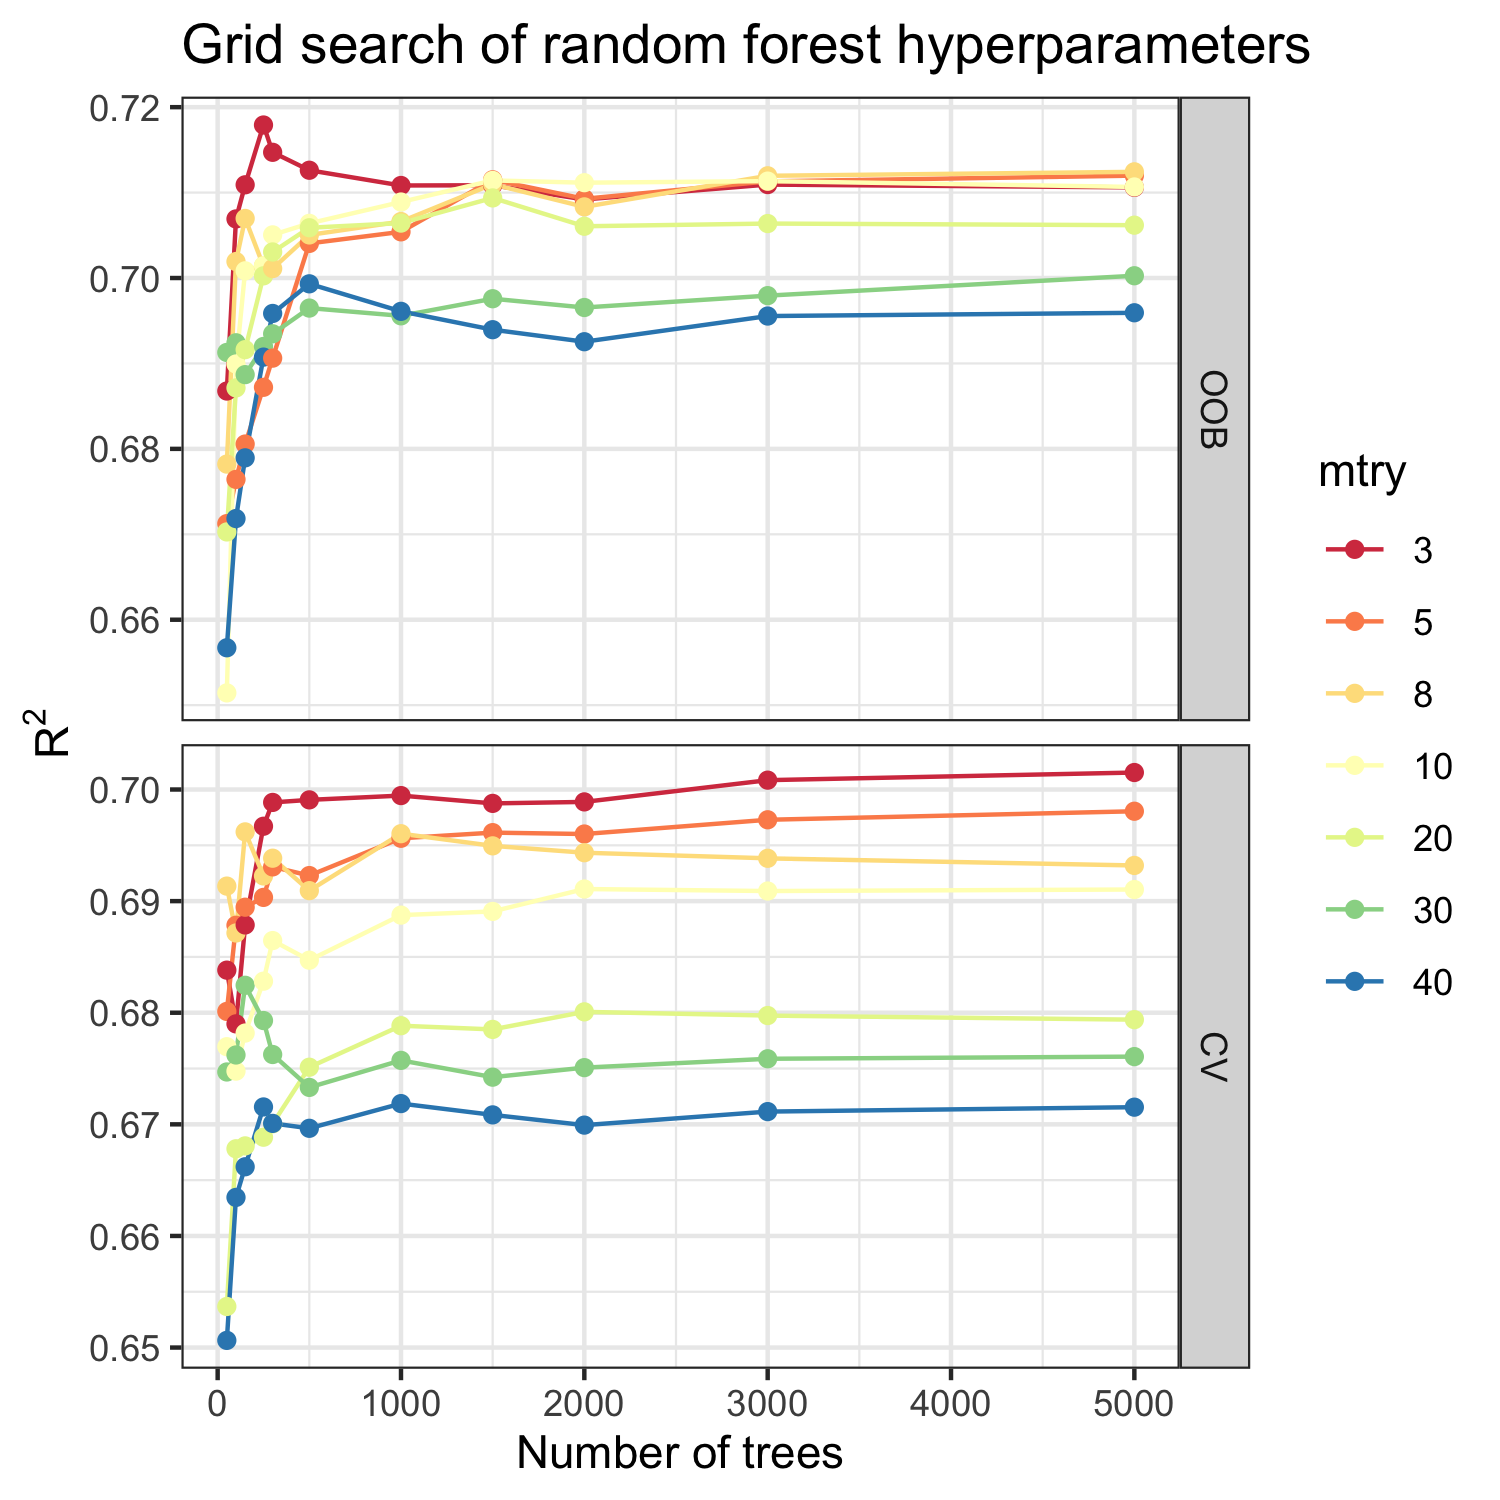

The data file committed next to this chart (first rows):
mtry, N.trees, OOB_MSE, OOB_R2, CV_R2
3, 50, 27.43, 0.6868, 0.6838
5, 50, 28.79, 0.6712, 0.6801
8, 50, 28.18, 0.6782, 0.6913
10, 50, 30.53, 0.6514, 0.677
20, 50, 28.88, 0.6703, 0.6537
30, 50, 27.04, 0.6913, 0.6747
40, 50, 30.06, 0.6567, 0.6506
3, 100, 25.67, 0.7069, 0.679
5, 100, 28.34, 0.6764, 0.6878
8, 100, 26.1, 0.7019, 0.6871
10, 100, 27.16, 0.6899, 0.6748
20, 100, 27.4, 0.6871, 0.6678
30, 100, 26.94, 0.6924, 0.6762
40, 100, 28.74, 0.6718, 0.6635
3, 150, 25.32, 0.7109, 0.6879
5, 150, 27.98, 0.6806, 0.6895
8, 150, 25.66, 0.707, 0.6962
10, 150, 26.2, 0.7008, 0.6782
20, 150, 27.01, 0.6916, 0.6681
30, 150, 27.26, 0.6887, 0.6825
40, 150, 28.12, 0.679, 0.6662
3, 250, 24.71, 0.7179, 0.6967
5, 250, 27.39, 0.6872, 0.6903
8, 250, 26.15, 0.7014, 0.6923
10, 250, 26.15, 0.7014, 0.6828
20, 250, 26.25, 0.7003, 0.6688
30, 250, 26.98, 0.692, 0.6793
40, 250, 27.08, 0.6907, 0.6716
3, 300, 24.99, 0.7147, 0.6988
5, 300, 27.1, 0.6906, 0.6931
8, 300, 26.18, 0.7011, 0.6938
10, 300, 25.83, 0.7051, 0.6865
20, 300, 26.01, 0.703, 0.6701
30, 300, 26.85, 0.6935, 0.6763
40, 300, 26.64, 0.6959, 0.6701
3, 500, 25.17, 0.7126, 0.6991
5, 500, 25.92, 0.7041, 0.6923
8, 500, 25.83, 0.705, 0.6909
10, 500, 25.71, 0.7064, 0.6847
20, 500, 25.76, 0.7059, 0.6751
30, 500, 26.58, 0.6965, 0.6733
40, 500, 26.33, 0.6993, 0.6696
3, 1000, 25.33, 0.7108, 0.6995
5, 1000, 25.8, 0.7054, 0.6956
8, 1000, 25.7, 0.7066, 0.696
10, 1000, 25.49, 0.7089, 0.6887
20, 1000, 25.71, 0.7064, 0.6788
30, 1000, 26.66, 0.6956, 0.6757
40, 1000, 26.62, 0.6961, 0.6719
3, 1500, 25.32, 0.7109, 0.6988
5, 1500, 25.27, 0.7115, 0.6961
8, 1500, 25.31, 0.711, 0.695
10, 1500, 25.27, 0.7114, 0.6891
20, 1500, 25.45, 0.7094, 0.6785
30, 1500, 26.49, 0.6976, 0.6742
40, 1500, 26.8, 0.694, 0.6708
3, 2000, 25.47, 0.7092, 0.6989
5, 2000, 25.46, 0.7093, 0.696
8, 2000, 25.54, 0.7083, 0.6943
10, 2000, 25.3, 0.7112, 0.6911
... 17 more rows
